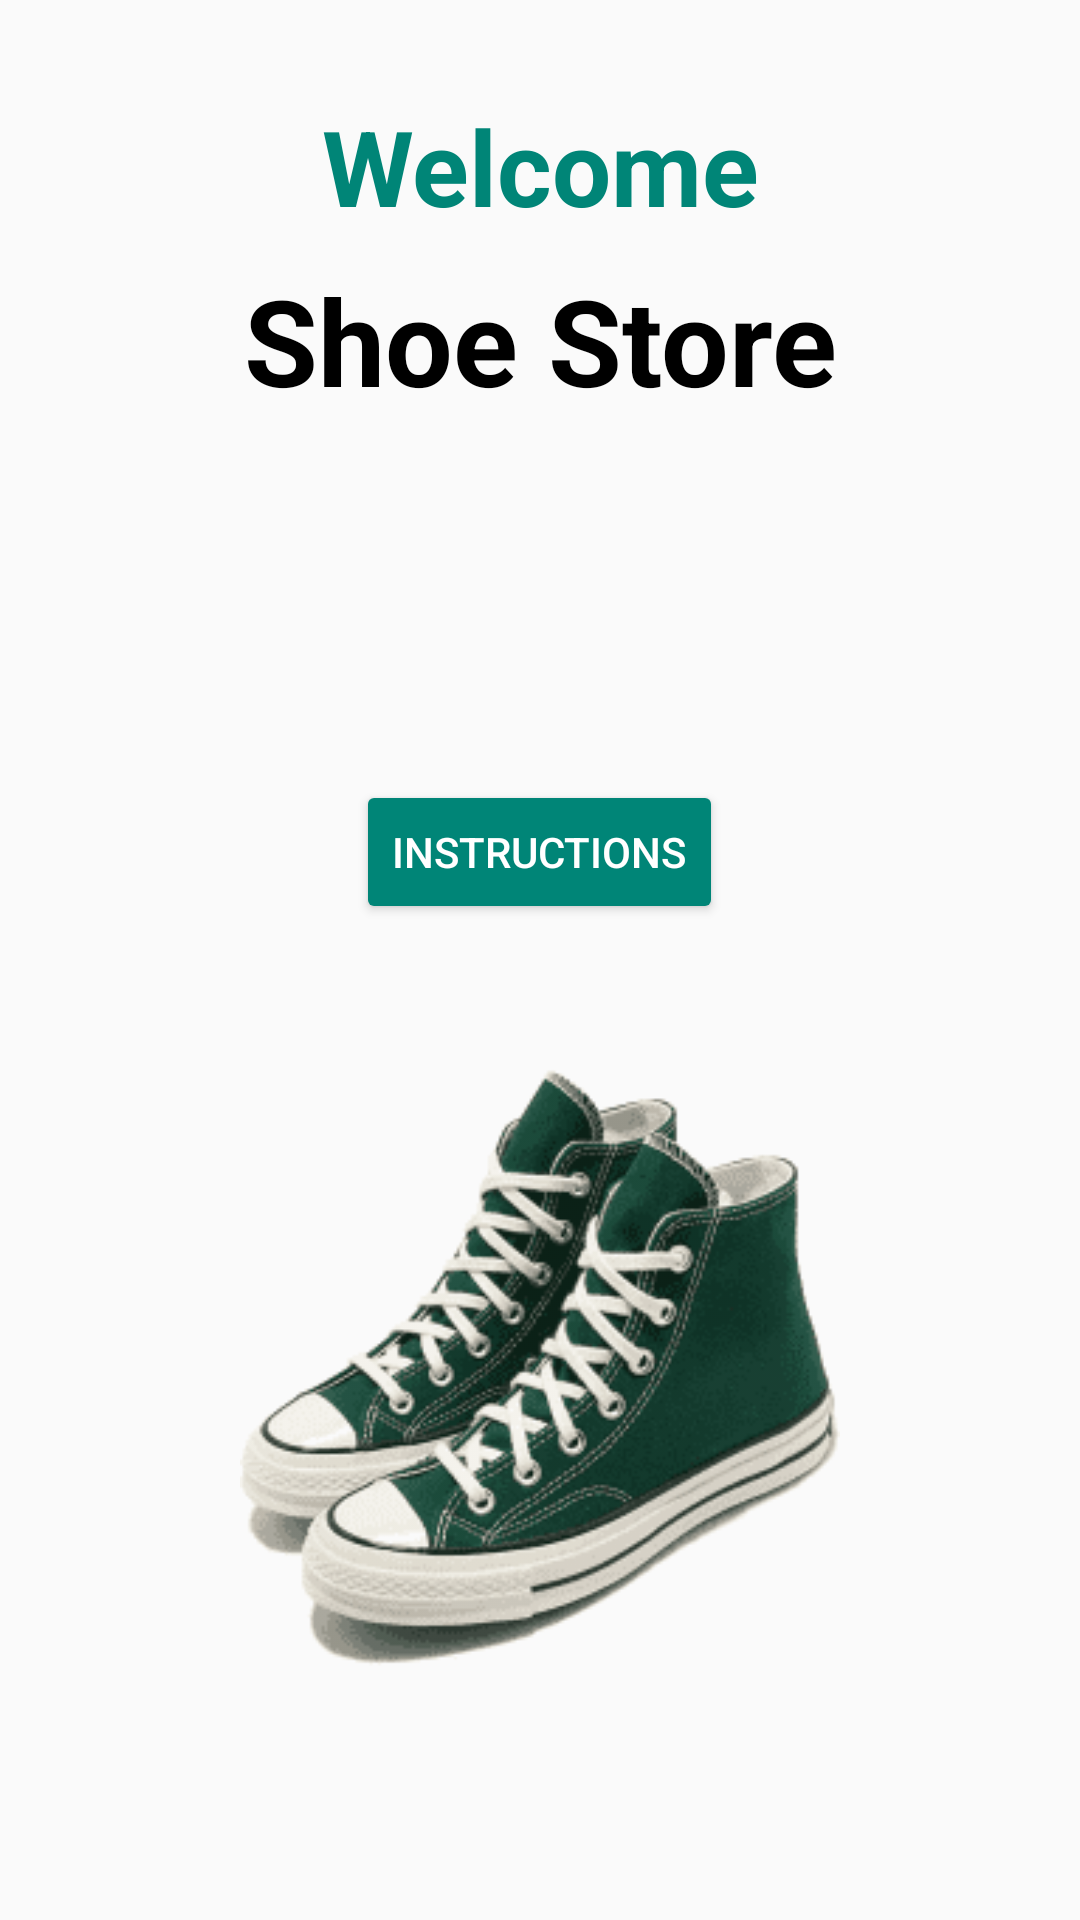

The Android layout XML behind this screen, and the referenced resources:
<!-- AndroidManifest.xml: application theme AppTheme.NoActionBar -->
<!-- res/layout/fragment_welcome.xml -->
<?xml version="1.0" encoding="utf-8"?>
<layout xmlns:android="http://schemas.android.com/apk/res/android">

    

    <LinearLayout
        android:layout_width="match_parent"
        android:layout_height="match_parent"
        android:orientation="vertical">

        <TextView
            android:id="@+id/textView3"
            style="@style/title_style"
            android:layout_width="match_parent"
            android:layout_height="wrap_content"
            android:gravity="center_horizontal"
            android:layout_marginTop="32dp"
            android:text="@string/welcome" />

        <TextView
            android:id="@+id/textView2"
            android:layout_width="match_parent"
            android:layout_height="wrap_content"
            android:gravity="center_horizontal"
            android:layout_marginTop="8dp"
            android:text="@string/shoe_store"
            android:textColor="@android:color/black"
            android:textSize="40sp"
            android:textStyle="bold" />

        <Button
            android:id="@+id/instructions_button"
            style="@style/button_style"
            android:layout_gravity="center_horizontal"
            android:layout_width="wrap_content"
            android:layout_height="wrap_content"
            android:layout_marginTop="120dp"
            android:text="@string/instructions" />

        <ImageView
            android:layout_width="200dp"
            android:layout_height="200dp"
            android:layout_marginTop="48dp"
            android:layout_gravity="center_horizontal"
            android:src="@drawable/shoe"
            android:contentDescription="@string/image_of_shoes" />

    </LinearLayout>

</layout>
<!-- resources referenced by this layout -->
<resources>
  <!-- drawable shoe: png bitmap (drawable, 11976 bytes) -->
  <string name="image_of_shoes">Image of Shoes</string>
  <string name="instructions">Instructions</string>
  <string name="shoe_store">Shoe Store</string>
  <string name="welcome">Welcome</string>
  <style name="button_style">
          <item name="android:backgroundTint">?attr/colorPrimary</item>
          <item name="android:textColor">@android:color/white</item>
      </style>
  <style name="title_style">
          <item name="android:layout_width">wrap_content</item>
          <item name="android:layout_height">wrap_content</item>
          <item name="android:layout_marginTop">28dp</item>
          <item name="android:textSize">35sp</item>
          <item name="android:textStyle">bold</item>
          <item name="android:textColor">?attr/colorPrimary</item>
      </style>
  <style name="AppTheme.NoActionBar">
          <item name="windowActionBar">false</item>
          <item name="windowNoTitle">true</item>
      </style>
</resources>
